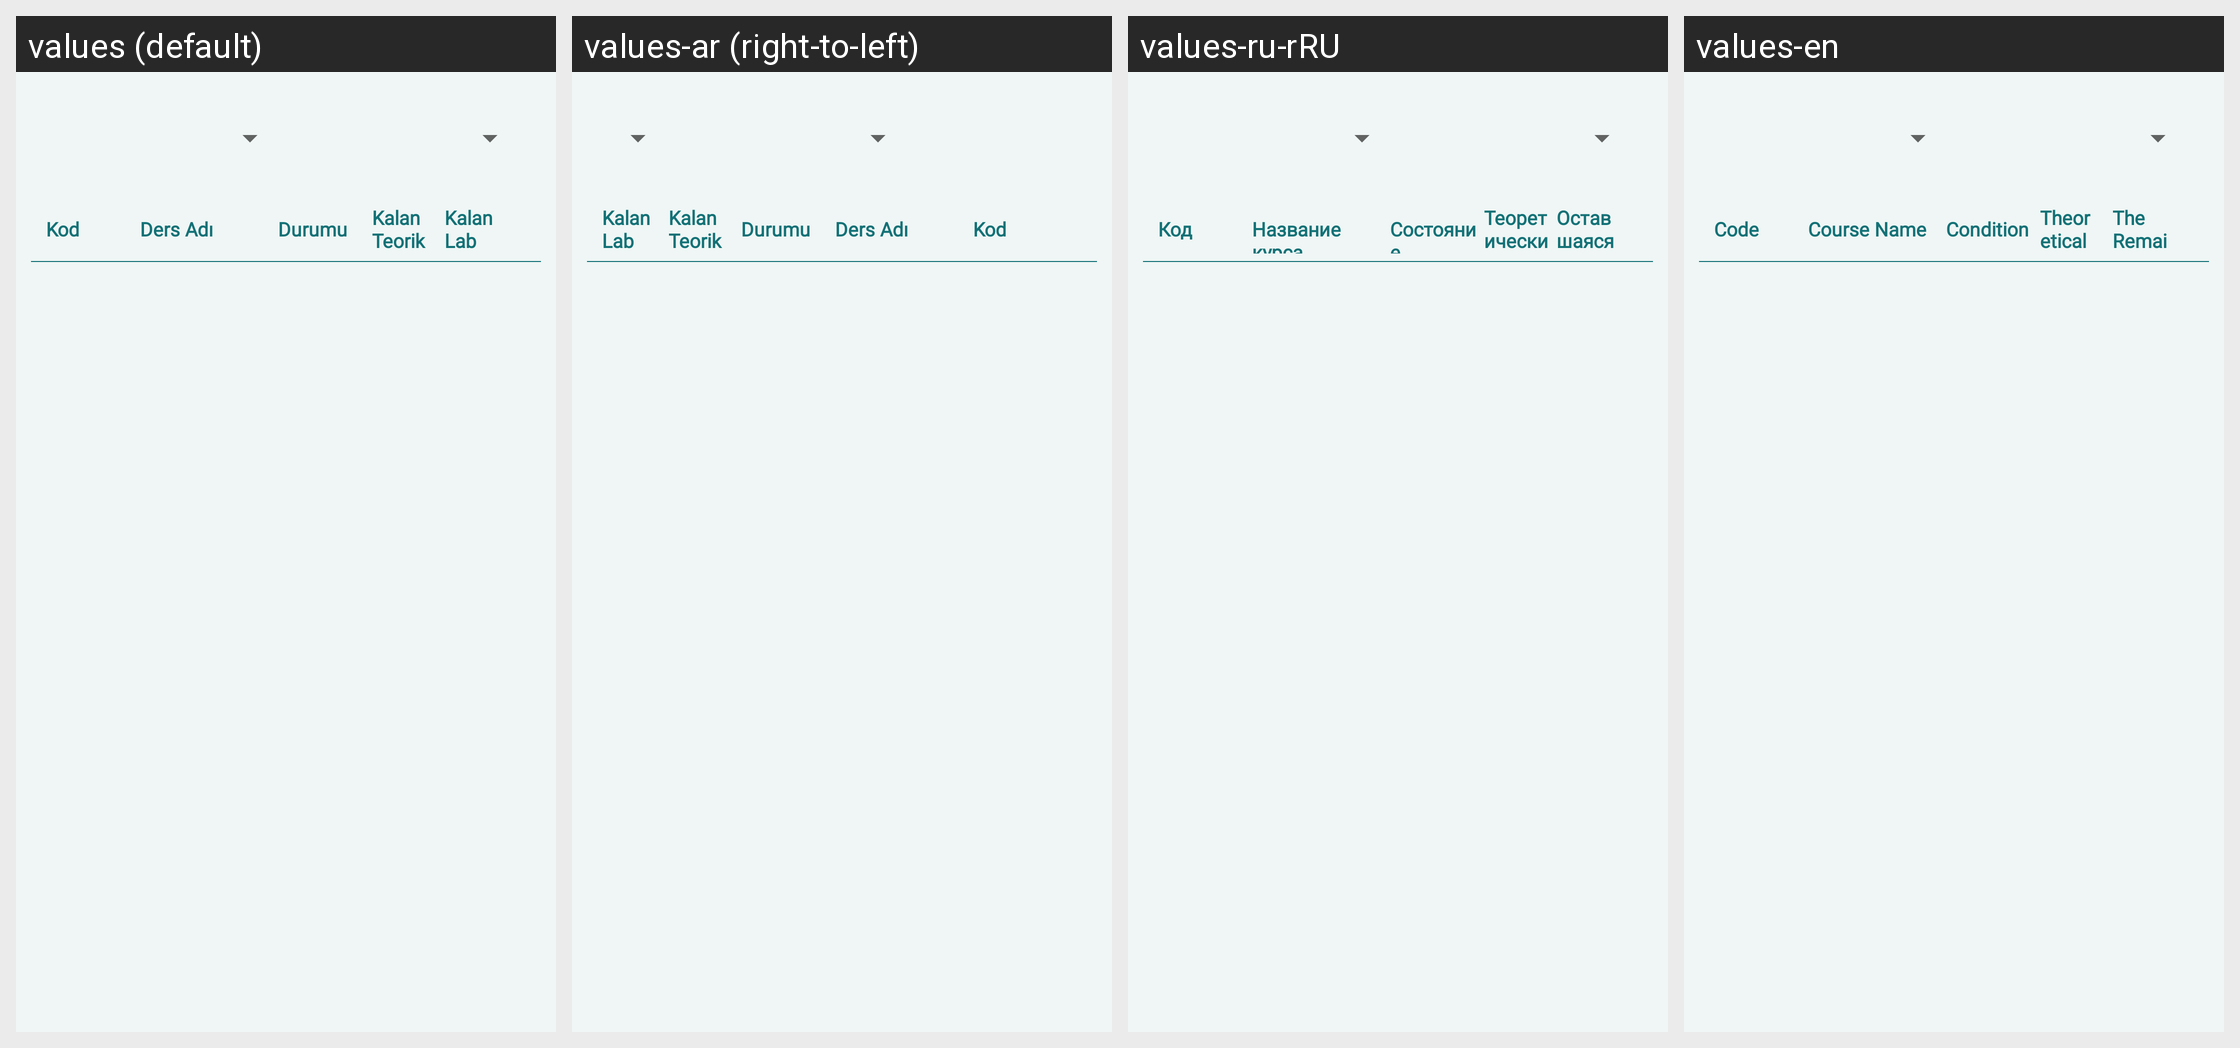

Translations of the strings shown on this Android screen, per locale in the grid:
Android screen res/layout/fragment_devamsizlik.xml rendered under 4 locales, left to right: values (default), values-ar (right-to-left), values-ru-rRU, values-en. Device: Nexus 5 (rendered at 1080×1920; each locale shown at half size, 540×960, under a caption strip naming it); theme AppTheme.
Other locales in the repository, not shown: values-es, values-zh-rTW.
Strings drawn on this screen, with the default value and each locale's value (text and hints the layout hard-codes, and strings that could not be matched under every locale, appear in the picture but are not listed):

code
  values: Kod
  values-ar: Kod  [not translated; the default value is used]
  values-ru-rRU: Код
  values-en: Code

lesson_name
  values: Ders Adı
  values-ar: Ders Adı  [not translated; the default value is used]
  values-ru-rRU: Название курса
  values-en: Course Name

status
  values: Durumu
  values-ar: Durumu  [not translated; the default value is used]
  values-ru-rRU: Состояние
  values-en: Condition

teorik
  values: Kalan Teorik
  values-ar: Kalan Teorik  [not translated; the default value is used]
  values-ru-rRU: Теоретический остаток
  values-en: Theoretical Remaining

lab
  values: Kalan Lab
  values-ar: Kalan Lab  [not translated; the default value is used]
  values-ru-rRU: Оставшаяся лаборатория
  values-en: The Remainder Lab
